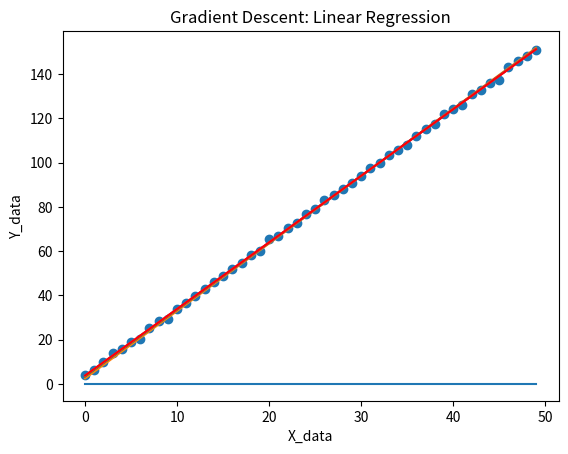
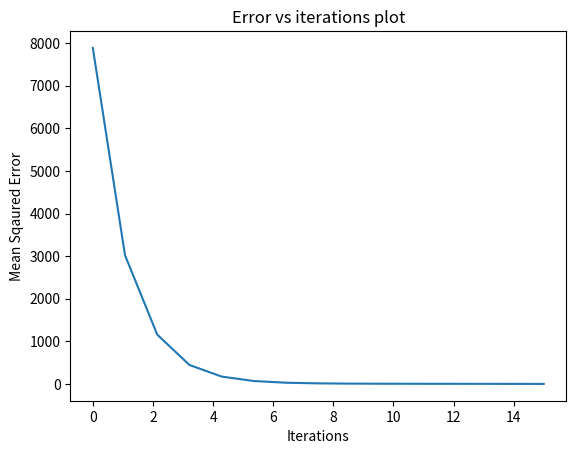

Write the Python code that produced these figures, in order.
import random
import numpy as np
import matplotlib.pyplot as plt

iterations = 10000
learningRate = 0.001
mse = []
def gradient_descent(x,y):
    m_curr = b_curr = 0    
    n= len(x)
    prev_mse = 0
    for i in range(iterations):
        y_predicted = m_curr * x + b_curr
        #printing line progress
        if not i%2000:
            plt.plot(x,y_predicted)
        
        md = -(2/n)*sum(x*(y-y_predicted))
        bd = -(2/n)*sum(y-y_predicted)
        curr_mse = (1/n)*sum((y-y_predicted)**2)
        
        if(round(curr_mse)!= round(prev_mse)):
            print("itr: {} => appending to mse: {}".format(i,curr_mse))
            mse.append(curr_mse)
        m_curr = m_curr - learningRate * md
        b_curr = b_curr - learningRate * bd
        prev_mse = curr_mse
        if i==0 or i==iterations-1:
            print("itr:{} \n m: {}, b: {}".format(i,m_curr,b_curr))

    newY = []
    for i in range(n):
        newY.append(m_curr*i + b_curr)

    newY = np.array(newY)
    return newY

random.seed(1)
dataSet = 50
dataLine_m = 3
dataLine_b = 4
weight = 2

x = []
y = []
for c in range(dataSet):
    x.append(c)
    y.append(dataLine_m*c+dataLine_b + weight*random.random()*(- 1 + 2*random.random()))

x = np.array(x)
y = np.array(y)

fitLine = gradient_descent(x,y)

plt.scatter(x,y)
plt.plot(x,fitLine,'-r')
plt.xlabel('X_data')
plt.ylabel('Y_data')
plt.title('Gradient Descent: Linear Regression')
plt.show()

err_x = np.linspace(0,len(mse),len(mse))
plt.figure(2)
plt.plot(err_x,mse);
plt.title('Error vs iterations plot')
plt.xlabel('Iterations')
plt.ylabel('Mean Sqaured Error')
plt.show()